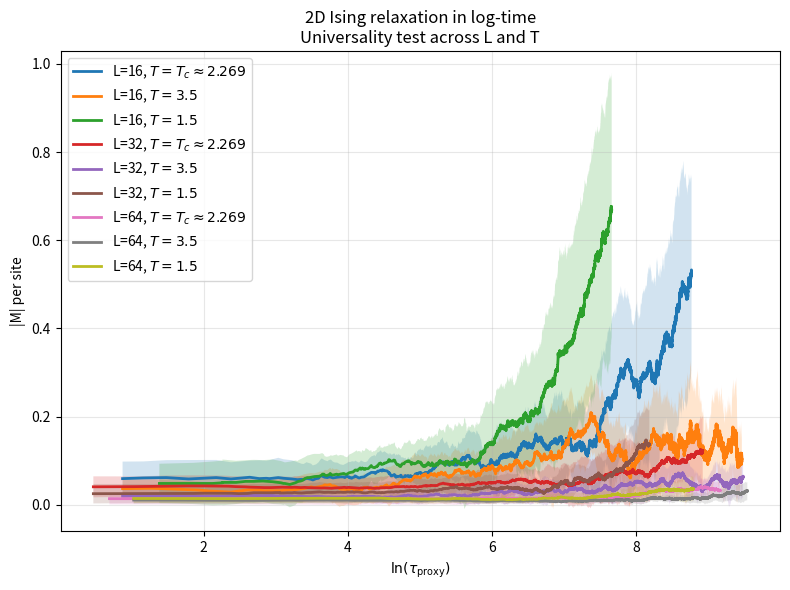

The matplotlib source for this figure:
import numpy as np
import matplotlib.pyplot as plt
import pandas as pd

class Ising2D:
    def __init__(self, size, temperature):
        self.size = size
        self.T = temperature
        self.spins = np.random.choice([-1, 1], size=(size, size))
        self.energy = self.calculate_energy()
        self.magnetization = np.sum(self.spins)

    def calculate_energy(self):
        energy = 0
        for i in range(self.size):
            for j in range(self.size):
                spin = self.spins[i, j]
                neighbors = (self.spins[(i+1)%self.size, j] +
                             self.spins[i, (j+1)%self.size] +
                             self.spins[(i-1)%self.size, j] +
                             self.spins[i, (j-1)%self.size])
                energy += -spin * neighbors
        return energy / 2

    def metropolis_step(self):
        i, j = np.random.randint(0, self.size, size=2)
        spin_old = self.spins[i, j]
        neighbors = (self.spins[(i+1)%self.size, j] +
                     self.spins[i, (j+1)%self.size] +
                     self.spins[(i-1)%self.size, j] +
                     self.spins[i, (j-1)%self.size])
        dE = 2 * spin_old * neighbors
        if dE < 0 or np.random.rand() < np.exp(-dE / self.T):
            self.spins[i, j] *= -1
            self.energy += dE
            self.magnetization += 2 * self.spins[i, j]
            return abs(dE)
        return 0.0


def run_simulation(size, T, n_steps, n_runs=5, seed=42):
    np.random.seed(seed)
    magnetizations_all, tau_all = [], []
    for run in range(n_runs):
        model = Ising2D(size, T)
        mag = np.zeros(n_steps)
        tau = np.zeros(n_steps)
        cumulative_dE = 0.0
        for step in range(n_steps):
            dE_acc = model.metropolis_step()
            cumulative_dE += dE_acc
            mag[step] = abs(model.magnetization) / (size*size)
            tau[step] = cumulative_dE
        magnetizations_all.append(mag)
        tau_all.append(tau)
    return (np.mean(magnetizations_all, axis=0),
            np.std(magnetizations_all, axis=0),
            np.mean(tau_all, axis=0))


def fit_slope(log_tau, mag, fit_start=200, fit_end=2000):
    """在 log-log 空间做线性拟合，返回 slope ± error"""
    valid = (log_tau > 0) & (mag > 0)
    log_tau = log_tau[valid]
    log_mag = np.log(mag[valid])

    if len(log_tau) < fit_end:
        fit_end = len(log_tau)

    x_fit = log_tau[fit_start:fit_end]
    y_fit = log_mag[fit_start:fit_end]

    coeffs, cov = np.polyfit(x_fit, y_fit, 1, cov=True)
    slope, intercept = coeffs
    slope_err = np.sqrt(cov[0, 0])
    return slope, slope_err, (x_fit, y_fit, coeffs)


def main():
    # 参数
    sizes = [16, 32, 64]
    Tc = 2.269
    temps = [Tc, 3.5, 1.5]
    labels = [rf"$T=T_c\approx{Tc:.3f}$", rf"$T=3.5$", rf"$T=1.5$"]
    n_steps = 10000
    n_runs = 10

    results = {}
    slope_results = []

    print("Running simulations...")
    for L in sizes:
        for temp, label in zip(temps, labels):
            print(f"  L={L}, {label}")
            mag_mean, mag_std, tau_mean = run_simulation(L, temp, n_steps, n_runs=n_runs)
            results[(L, label)] = {
                'mag_mean': mag_mean,
                'mag_std': mag_std,
                'tau_mean': tau_mean
            }

            # 在临界温度下做 slope 拟合
            if np.isclose(temp, Tc, atol=1e-3):
                valid = tau_mean > 1
                log_tau = np.log(tau_mean[valid])
                mag = mag_mean[valid]
                slope, slope_err, _ = fit_slope(log_tau, mag)
                slope_results.append({
                    "System Size L": L,
                    "Temperature": temp,
                    "Slope": slope,
                    "Slope Error": slope_err
                })
                print(f"  >> Fit result L={L}: slope={slope:.3f} ± {slope_err:.3f}")

    # 保存斜率结果到 CSV
    df = pd.DataFrame(slope_results)
    df.to_csv("ising_slope_results.csv", index=False)
    print("Saved slope results to ising_slope_results.csv")

    # 绘制 log-time scaling 图
    fig, ax = plt.subplots(figsize=(8, 6))
    for L in sizes:
        for temp, label in zip(temps, labels):
            data = results[(L, label)]
            valid = data['tau_mean'] > 1
            log_tau = np.log(data['tau_mean'][valid])
            mag = data['mag_mean'][valid]
            mag_err = data['mag_std'][valid]
            ax.plot(log_tau, mag, lw=2, label=f"L={L}, {label}")
            ax.fill_between(log_tau, mag-mag_err, mag+mag_err, alpha=0.2)
    ax.set_xlabel(r"$\ln(\tau_{\rm proxy})$")
    ax.set_ylabel("|M| per site")
    ax.set_title("2D Ising relaxation in log-time\nUniversality test across L and T")
    ax.legend()
    ax.grid(alpha=0.3)
    plt.tight_layout()
    plt.savefig("ising_universality_fit.png", dpi=300)
    plt.show()
    print("Figure saved as ising_universality_fit.png")

if __name__ == "__main__":
    main()
